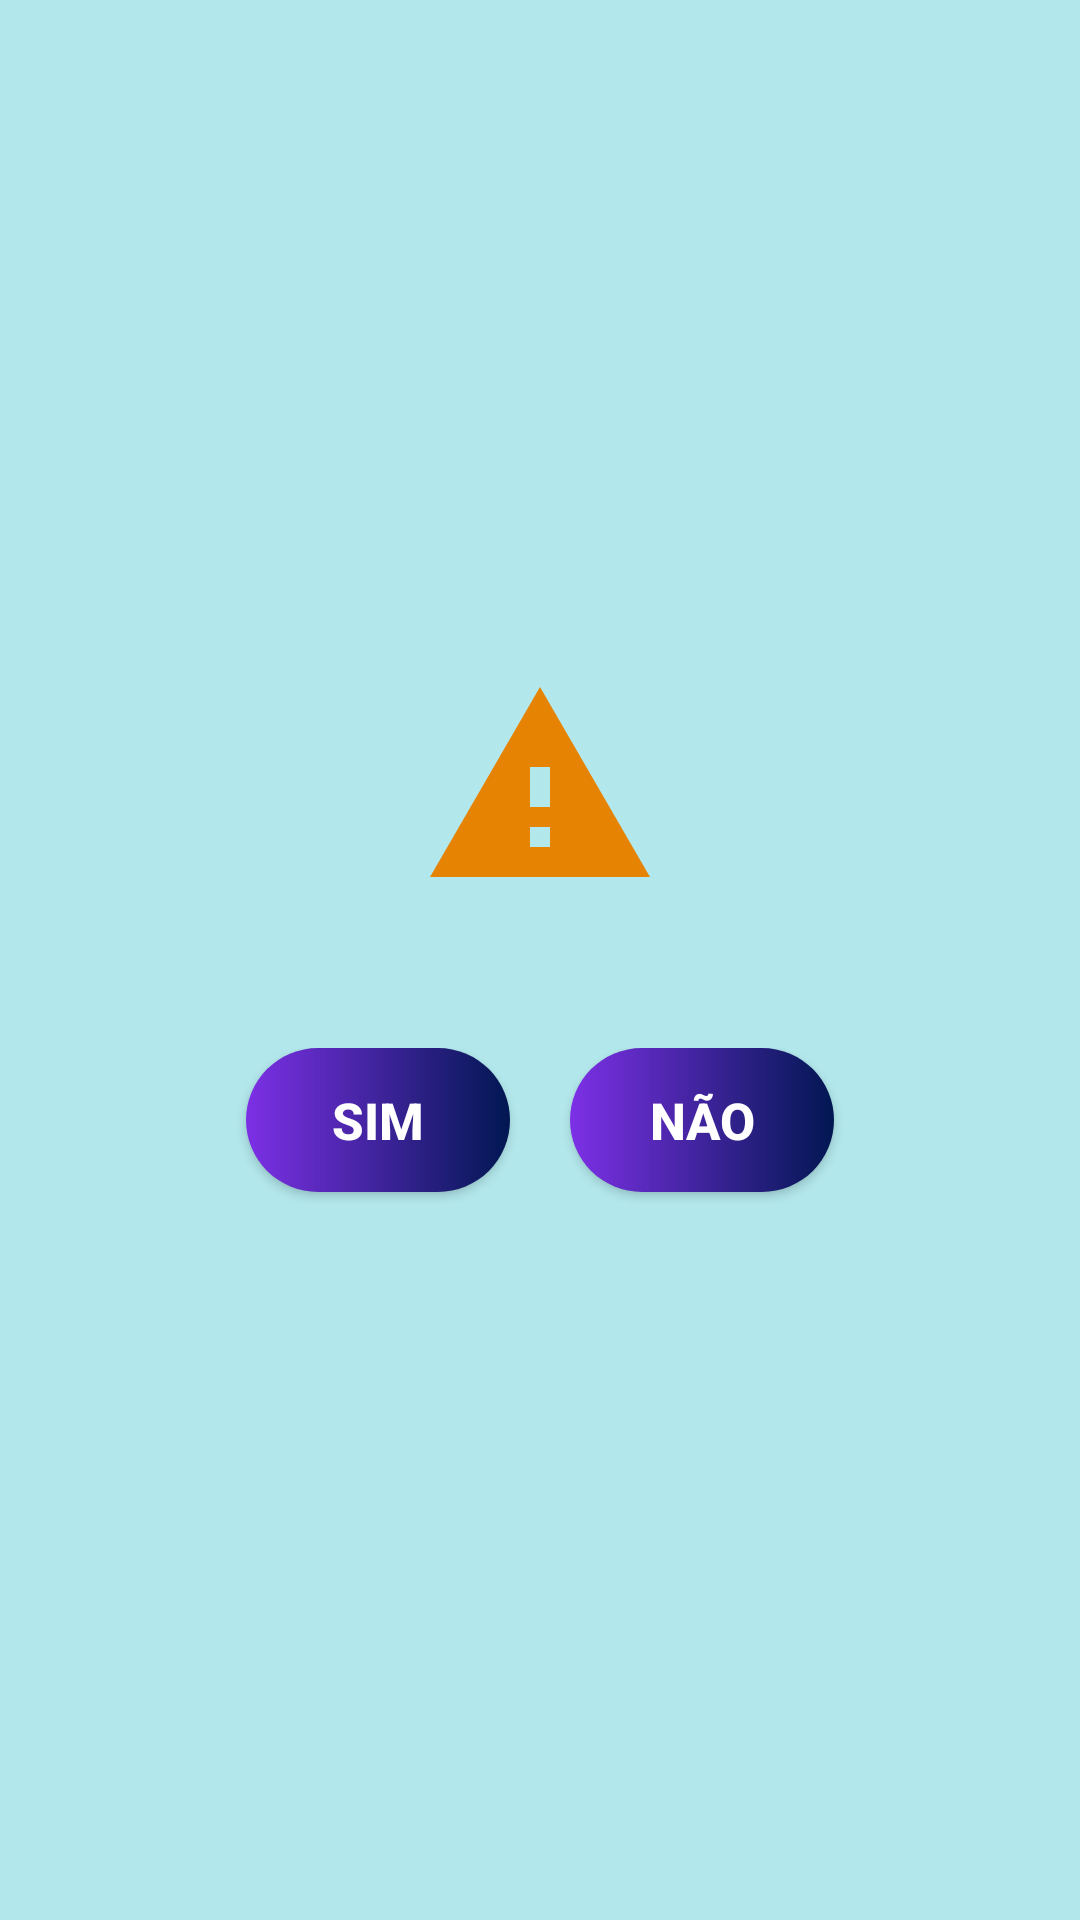

Reconstruct the res/layout file that produces this screen, plus the resources it refers to.
<!-- AndroidManifest.xml: application theme Theme.PacienciaSpider -->
<!-- res/layout/custom_dialog.xml -->
<?xml version="1.0" encoding="utf-8"?>
<FrameLayout xmlns:android="http://schemas.android.com/apk/res/android"
    android:layout_width="match_parent"
    android:layout_height="match_parent"
    android:background="@color/light_blue">

    <LinearLayout
        android:layout_width="match_parent"
        android:layout_height="match_parent"
        android:orientation="vertical"
        android:gravity="center"
        android:padding="10dp">

        <ImageView
            android:layout_width="80dp"
            android:layout_height="80dp"
            android:src="@drawable/baseline_warning_24"
            android:layout_gravity="center_horizontal"
            />

        <TextView
            android:id="@+id/message"
            android:layout_width="wrap_content"
            android:layout_height="wrap_content"
            android:text=""
            android:textColor="@color/black"
            android:textSize="20sp"
            android:textAlignment="center"
            android:layout_gravity="center_horizontal"
            android:layout_marginVertical="10dp"/>

        <LinearLayout
            android:layout_width="wrap_content"
            android:layout_height="wrap_content"
            android:orientation="horizontal">

            <Button
                android:id="@+id/yes_dialog"
                android:layout_width="wrap_content"
                android:layout_height="wrap_content"
                android:text="@string/yes"
                android:textSize="17sp"
                android:textStyle="bold"
                android:textColor="@color/white"
                android:elevation="15dp"
                android:background="@drawable/gradient_button_menu"
                android:layout_gravity="center_horizontal"
                android:layout_marginVertical="10dp"
                android:layout_marginHorizontal="10dp"/>

            <Button
                android:id="@+id/no_dialog"
                android:layout_width="wrap_content"
                android:layout_height="wrap_content"
                android:text="@string/no"
                android:textSize="17sp"
                android:textStyle="bold"
                android:textColor="@color/white"
                android:elevation="15dp"
                android:background="@drawable/gradient_button_menu"
                android:layout_gravity="center_horizontal"
                android:layout_marginVertical="10dp"
                android:layout_marginHorizontal="10dp"/>

        </LinearLayout>

    </LinearLayout>

</FrameLayout>
<!-- resources referenced by this layout -->
<resources>
  <color name="black">#FF000000</color>
  <color name="light_blue">#B2E7EB</color>
  <color name="white">#FFFFFFFF</color>
  <!-- drawable baseline_warning_24 (drawable) -->
  <vector android:height="24dp" android:tint="@color/light_orange"
      android:viewportHeight="24" android:viewportWidth="24"
      android:width="24dp" xmlns:android="http://schemas.android.com/apk/res/android">
      <path android:fillColor="@android:color/white" android:pathData="M1,21h22L12,2 1,21zM13,18h-2v-2h2v2zM13,14h-2v-4h2v4z"/>
  </vector>
  <!-- drawable gradient_button_menu (drawable) -->
  <?xml version="1.0" encoding="utf-8"?>
  <shape android:shape="rectangle" xmlns:android="http://schemas.android.com/apk/res/android">
  
              <gradient
                  android:startColor="@color/purple"
                  android:endColor="@color/dark_blue"
                  android:type="linear"
                  />
  
              <corners
                  android:radius="40dp"
                  />
  
  </shape>
  <string name="no">Não</string>
  <string name="yes">Sim</string>
  <style name="Theme.PacienciaSpider" parent="Theme.AppCompat.DayNight.NoActionBar">
          
          <item name="colorPrimary">@color/purple_500</item>
          <item name="colorPrimaryVariant">@color/purple_700</item>
          <item name="colorOnPrimary">@color/white</item>
          
          <item name="colorSecondary">@color/teal_200</item>
          <item name="colorSecondaryVariant">@color/teal_700</item>
          <item name="colorOnSecondary">@color/black</item>
          
          <item name="android:statusBarColor" tools:targetApi="21">?attr/colorPrimaryVariant</item>
          
      </style>
  <color name="light_orange">#E68302</color>
  <color name="purple">#7D30E6</color>
  <color name="dark_blue">#011752</color>
  <color name="purple_500">#FF6200EE</color>
  <color name="purple_700">#FF3700B3</color>
  <color name="teal_200">#FF03DAC5</color>
  <color name="teal_700">#FF018786</color>
</resources>
